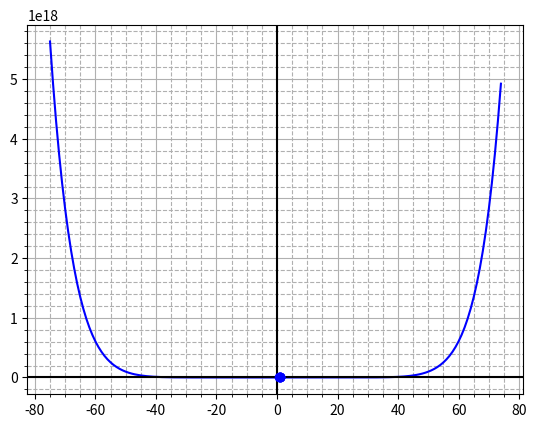

Recreate this plot in Python.
import matplotlib.pyplot as plt
import numpy as np

# function es la funcion dada
def function(x):
    return pow(x,10)-1

def bisection(x0, x1, e):
    paso = 1
    paro = True
    x2Anterior = 0
    while paro:
        x2 = (x0 + x1)/2
        
        #print('Iteration %d, x2 = %0.6f and f(x2) = %0.6f' % (paro, x2, function(x2)))

        evaluacionValor = function(x0) * function(x2)

        errorAproximado = 0
        # vemos si es menor al error
        if paso == 1:
            errorAproximado = 100
        else:
           # errorAproximado =  abs( ( (function(x2)-function(x0)) / function(x2) ) * 100 ) 
            errorAproximado =   abs ( (( x2-x2Anterior) / x2 ) * 100 )

        print("{:<10} {:<10.2f} {:<10.2f} {:<10.2f} {:<10.2f}".format(paso,x0, x1, x2, errorAproximado))

        plt.plot(x2,errorAproximado, 'bo' )

        paso += 1

        if evaluacionValor < 0:
            x1 = x2
        elif evaluacionValor > 0:
            x0 = x2
        elif evaluacionValor == 0:
            return

        x2Anterior = x2

        paro = errorAproximado > e

x0 = 0
x1 = 1.3
e = 5.0

x = np.arange(-75,75)
y = function(x)

plt.plot( x, y, 'b' )

plt.axhline(0,color='black')
plt.axvline(0,color='black')

plt.minorticks_on()
plt.grid( True, 'minor', markevery=2, linestyle='--' )
plt.grid( True, 'major', markevery=10 )

if function(x0) * function(x1) > 0.0:
    print("no se puede con estos valores")
else:
    print ("{:<10} {:<10} {:<10} {:<10} {:<10} ".format('Iteracion','xl', 'xu', 'xr', 'Ea'))
    bisection(x0, x1, e)
    plt.show()